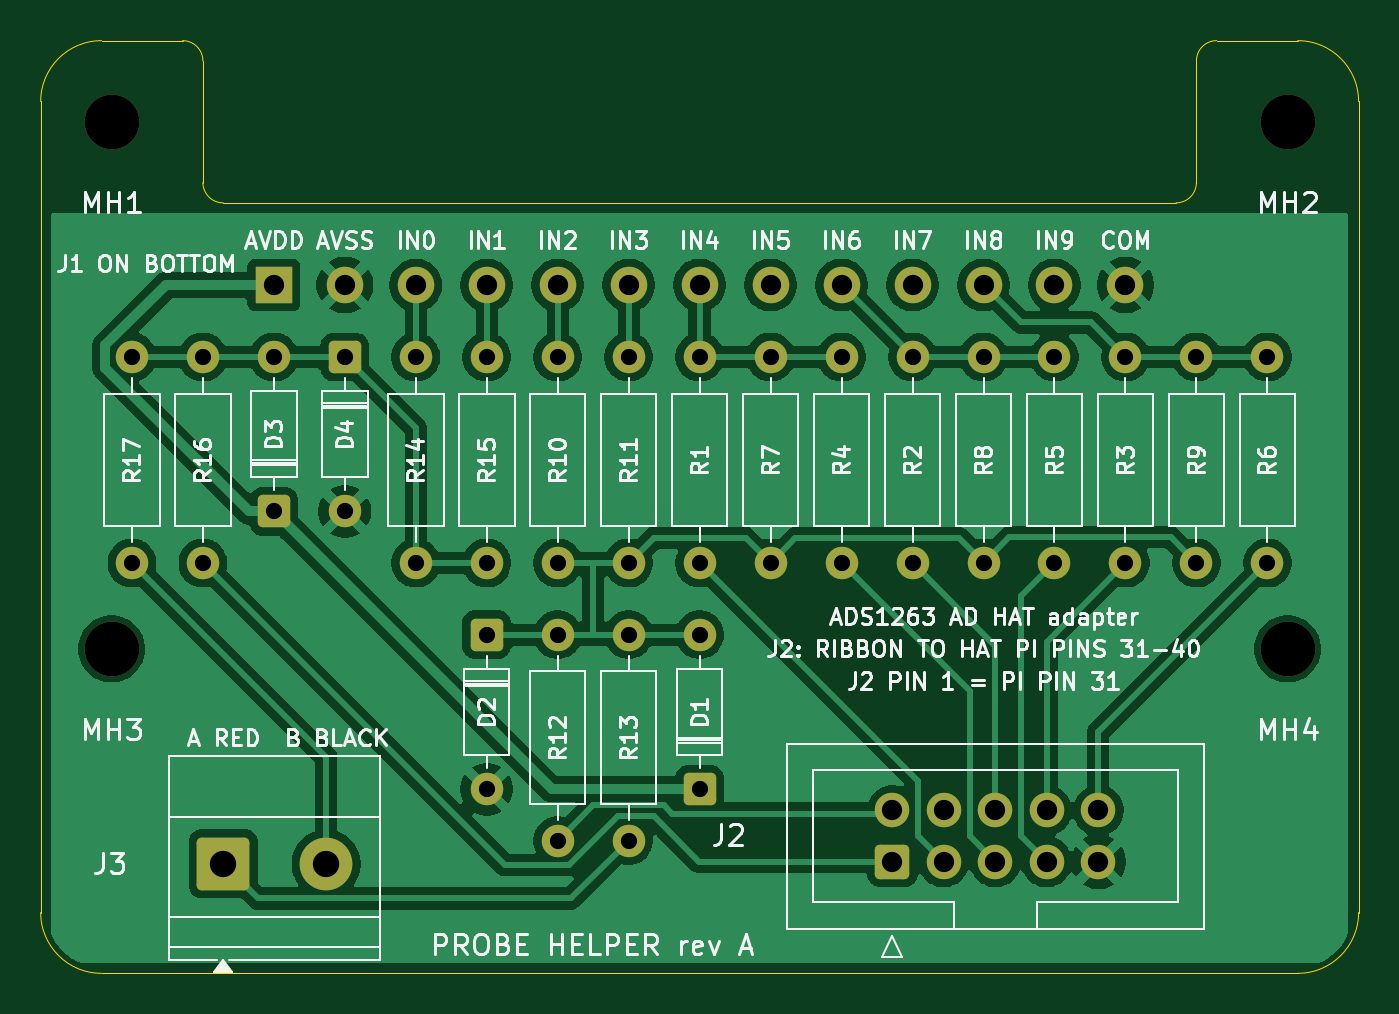
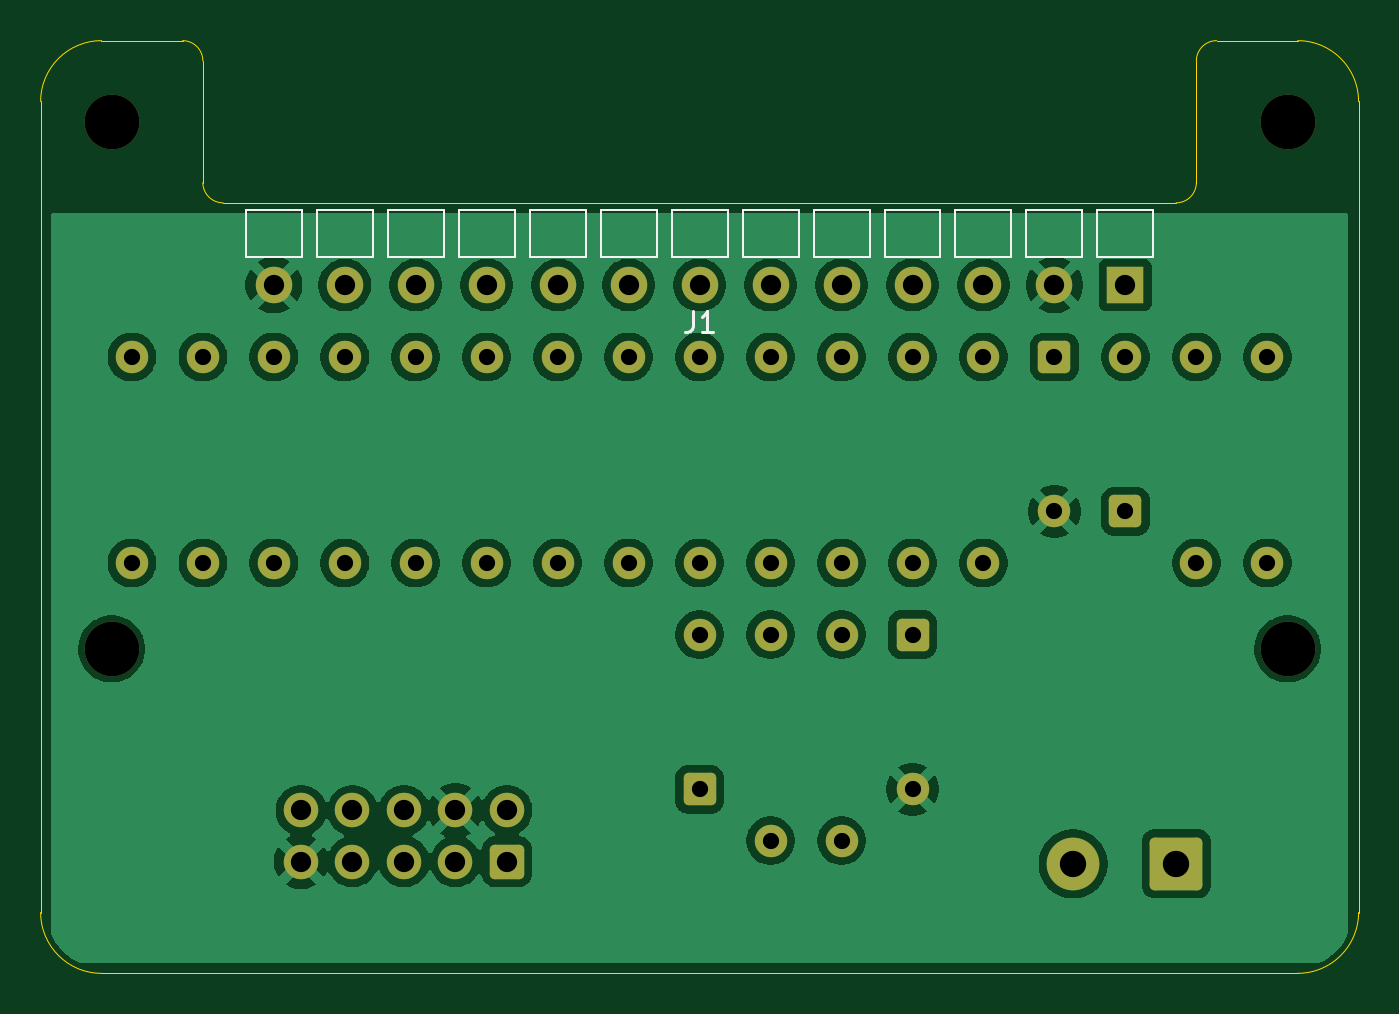
Circuit board: 11 layer files. Board 65.0 x 46.0 mm.
- bottom_copper: probe-helper-B_Cu.gbr (116422 bytes)
- bottom_mask: probe-helper-B_Mask.gbr (4028 bytes)
- paste: probe-helper-B_Paste.gbr (496 bytes)
- bottom_silk: probe-helper-B_Silkscreen.gbr (3786 bytes)
- outline: probe-helper-Edge_Cuts.gbr (1562 bytes)
- top_copper: probe-helper-F_Cu.gbr (103193 bytes)
- top_mask: probe-helper-F_Mask.gbr (4028 bytes)
- paste: probe-helper-F_Paste.gbr (496 bytes)
- top_silk: probe-helper-F_Silkscreen.gbr (93517 bytes)
- drill: probe-helper-NPTH.drl (426 bytes)
- drill: probe-helper-PTH.drl (1468 bytes)

=== bottom_copper: probe-helper-B_Cu.gbr (116422 bytes, source omitted) ===
=== bottom_mask: probe-helper-B_Mask.gbr ===
%TF.GenerationSoftware,KiCad,Pcbnew,10.0.6-10.0.6~ubuntu24.04.1*%
%TF.CreationDate,2026-10-11T18:04:33-07:00*%
%TF.ProjectId,probe-helper,70726f62-652d-4686-956c-7065722e6b69,A*%
%TF.SameCoordinates,Original*%
%TF.FileFunction,Soldermask,Bot*%
%TF.FilePolarity,Negative*%
%FSLAX46Y46*%
G04 Gerber Fmt 4.6, Leading zero omitted, Abs format (unit mm)*
G04 Created by KiCad (PCBNEW 10.0.6-10.0.6~ubuntu24.04.1) date 2026-10-11 18:04:33*
%MOMM*%
%LPD*%
G01*
G04 APERTURE LIST*
G04 Aperture macros list*
%AMRoundRect*
0 Rectangle with rounded corners*
0 $1 Rounding radius*
0 $2 $3 $4 $5 $6 $7 $8 $9 X,Y pos of 4 corners*
0 Add a 4 corners polygon primitive as box body*
4,1,4,$2,$3,$4,$5,$6,$7,$8,$9,$2,$3,0*
0 Add four circle primitives for the rounded corners*
1,1,$1+$1,$2,$3*
1,1,$1+$1,$4,$5*
1,1,$1+$1,$6,$7*
1,1,$1+$1,$8,$9*
0 Add four rect primitives between the rounded corners*
20,1,$1+$1,$2,$3,$4,$5,0*
20,1,$1+$1,$4,$5,$6,$7,0*
20,1,$1+$1,$6,$7,$8,$9,0*
20,1,$1+$1,$8,$9,$2,$3,0*%
G04 Aperture macros list end*
%ADD10C,2.700000*%
%ADD11C,1.600000*%
%ADD12RoundRect,0.250000X-0.550000X0.550000X-0.550000X-0.550000X0.550000X-0.550000X0.550000X0.550000X0*%
%ADD13RoundRect,0.250000X0.550000X-0.550000X0.550000X0.550000X-0.550000X0.550000X-0.550000X-0.550000X0*%
%ADD14RoundRect,0.250000X0.600000X-0.600000X0.600000X0.600000X-0.600000X0.600000X-0.600000X-0.600000X0*%
%ADD15C,1.700000*%
%ADD16RoundRect,0.250000X-1.050000X-1.050000X1.050000X-1.050000X1.050000X1.050000X-1.050000X1.050000X0*%
%ADD17C,2.600000*%
%ADD18R,1.800000X1.800000*%
%ADD19C,1.800000*%
G04 APERTURE END LIST*
D10*
%TO.C,MH2*%
X161500000Y-104000000D03*
%TD*%
%TO.C,MH3*%
X103500000Y-130000000D03*
%TD*%
D11*
%TO.C,R4*%
X139500000Y-115600000D03*
X139500000Y-125760000D03*
%TD*%
D12*
%TO.C,D4*%
X115000000Y-115600000D03*
D11*
X115000000Y-123220000D03*
%TD*%
D12*
%TO.C,D2*%
X122000000Y-129300000D03*
D11*
X122000000Y-136920000D03*
%TD*%
%TO.C,R14*%
X118500000Y-115600000D03*
X118500000Y-125760000D03*
%TD*%
D13*
%TO.C,D3*%
X111500000Y-123220000D03*
D11*
X111500000Y-115600000D03*
%TD*%
%TO.C,R10*%
X125500000Y-115600000D03*
X125500000Y-125760000D03*
%TD*%
%TO.C,R9*%
X157000000Y-115600000D03*
X157000000Y-125760000D03*
%TD*%
%TO.C,R13*%
X129000000Y-129300000D03*
X129000000Y-139460000D03*
%TD*%
%TO.C,R15*%
X122000000Y-115600000D03*
X122000000Y-125760000D03*
%TD*%
D10*
%TO.C,MH1*%
X103500000Y-104000000D03*
%TD*%
D11*
%TO.C,R17*%
X104500000Y-115600000D03*
X104500000Y-125760000D03*
%TD*%
D14*
%TO.C,J2*%
X142000000Y-140500000D03*
D15*
X142000000Y-137960000D03*
X144540000Y-140500000D03*
X144540000Y-137960000D03*
X147080000Y-140500000D03*
X147080000Y-137960000D03*
X149620000Y-140500000D03*
X149620000Y-137960000D03*
X152160000Y-140500000D03*
X152160000Y-137960000D03*
%TD*%
D10*
%TO.C,MH4*%
X161500000Y-130000000D03*
%TD*%
D11*
%TO.C,R7*%
X136000000Y-115600000D03*
X136000000Y-125760000D03*
%TD*%
D13*
%TO.C,D1*%
X132500000Y-136920000D03*
D11*
X132500000Y-129300000D03*
%TD*%
%TO.C,R12*%
X125500000Y-139460000D03*
X125500000Y-129300000D03*
%TD*%
%TO.C,R6*%
X160500000Y-115600000D03*
X160500000Y-125760000D03*
%TD*%
%TO.C,R2*%
X143000000Y-125759999D03*
X143000000Y-115599999D03*
%TD*%
%TO.C,R11*%
X129000000Y-115600000D03*
X129000000Y-125760000D03*
%TD*%
%TO.C,R1*%
X132500000Y-125759999D03*
X132500000Y-115599999D03*
%TD*%
D16*
%TO.C,J3*%
X109000000Y-140600000D03*
D17*
X114080000Y-140600000D03*
%TD*%
D11*
%TO.C,R16*%
X108000000Y-125759999D03*
X108000000Y-115599999D03*
%TD*%
%TO.C,R5*%
X150000000Y-115600000D03*
X150000000Y-125760000D03*
%TD*%
%TO.C,R8*%
X146500000Y-115600000D03*
X146500000Y-125760000D03*
%TD*%
%TO.C,R3*%
X153500000Y-125759999D03*
X153500000Y-115599999D03*
%TD*%
D18*
%TO.C,J1*%
X111500000Y-112050000D03*
D19*
X115000000Y-112050000D03*
X118500000Y-112050000D03*
X122000000Y-112050000D03*
X125500000Y-112050000D03*
X129000000Y-112050000D03*
X132500000Y-112050000D03*
X136000000Y-112050000D03*
X139500000Y-112050000D03*
X143000000Y-112050000D03*
X146500000Y-112050000D03*
X150000000Y-112050000D03*
X153500000Y-112050000D03*
%TD*%
M02*

=== paste: probe-helper-B_Paste.gbr ===
%TF.GenerationSoftware,KiCad,Pcbnew,10.0.6-10.0.6~ubuntu24.04.1*%
%TF.CreationDate,2026-10-11T18:04:32-07:00*%
%TF.ProjectId,probe-helper,70726f62-652d-4686-956c-7065722e6b69,A*%
%TF.SameCoordinates,Original*%
%TF.FileFunction,Paste,Bot*%
%TF.FilePolarity,Positive*%
%FSLAX46Y46*%
G04 Gerber Fmt 4.6, Leading zero omitted, Abs format (unit mm)*
G04 Created by KiCad (PCBNEW 10.0.6-10.0.6~ubuntu24.04.1) date 2026-10-11 18:04:32*
%MOMM*%
%LPD*%
G01*
G04 APERTURE LIST*
G04 APERTURE END LIST*
M02*

=== bottom_silk: probe-helper-B_Silkscreen.gbr ===
%TF.GenerationSoftware,KiCad,Pcbnew,10.0.6-10.0.6~ubuntu24.04.1*%
%TF.CreationDate,2026-10-11T18:04:33-07:00*%
%TF.ProjectId,probe-helper,70726f62-652d-4686-956c-7065722e6b69,A*%
%TF.SameCoordinates,Original*%
%TF.FileFunction,Legend,Bot*%
%TF.FilePolarity,Positive*%
%FSLAX46Y46*%
G04 Gerber Fmt 4.6, Leading zero omitted, Abs format (unit mm)*
G04 Created by KiCad (PCBNEW 10.0.6-10.0.6~ubuntu24.04.1) date 2026-10-11 18:04:33*
%MOMM*%
%LPD*%
G01*
G04 APERTURE LIST*
%ADD10C,0.150000*%
%ADD11C,0.120000*%
G04 APERTURE END LIST*
D10*
X132833333Y-113354819D02*
X132833333Y-114069104D01*
X132833333Y-114069104D02*
X132880952Y-114211961D01*
X132880952Y-114211961D02*
X132976190Y-114307200D01*
X132976190Y-114307200D02*
X133119047Y-114354819D01*
X133119047Y-114354819D02*
X133214285Y-114354819D01*
X131833333Y-114354819D02*
X132404761Y-114354819D01*
X132119047Y-114354819D02*
X132119047Y-113354819D01*
X132119047Y-113354819D02*
X132214285Y-113497676D01*
X132214285Y-113497676D02*
X132309523Y-113592914D01*
X132309523Y-113592914D02*
X132404761Y-113640533D01*
%TO.C,J1*%
D11*
X110120000Y-108350000D02*
X110120000Y-110660000D01*
X110120000Y-110660000D02*
X112880000Y-110660000D01*
X112880000Y-108350000D02*
X110120000Y-108350000D01*
X112880000Y-110660000D02*
X112880000Y-108350000D01*
X113620000Y-108350000D02*
X113620000Y-110660000D01*
X113620000Y-110660000D02*
X116380000Y-110660000D01*
X116380000Y-108350000D02*
X113620000Y-108350000D01*
X116380000Y-110660000D02*
X116380000Y-108350000D01*
X117120000Y-108350000D02*
X117120000Y-110660000D01*
X117120000Y-110660000D02*
X119880000Y-110660000D01*
X119880000Y-108350000D02*
X117120000Y-108350000D01*
X119880000Y-110660000D02*
X119880000Y-108350000D01*
X120620000Y-108350000D02*
X120620000Y-110660000D01*
X120620000Y-110660000D02*
X123380000Y-110660000D01*
X123380000Y-108350000D02*
X120620000Y-108350000D01*
X123380000Y-110660000D02*
X123380000Y-108350000D01*
X124120000Y-108350000D02*
X124120000Y-110660000D01*
X124120000Y-110660000D02*
X126880000Y-110660000D01*
X126880000Y-108350000D02*
X124120000Y-108350000D01*
X126880000Y-110660000D02*
X126880000Y-108350000D01*
X127620000Y-108350000D02*
X127620000Y-110660000D01*
X127620000Y-110660000D02*
X130380000Y-110660000D01*
X130380000Y-108350000D02*
X127620000Y-108350000D01*
X130380000Y-110660000D02*
X130380000Y-108350000D01*
X131120000Y-108350000D02*
X131120000Y-110660000D01*
X131120000Y-110660000D02*
X133880000Y-110660000D01*
X133880000Y-108350000D02*
X131120000Y-108350000D01*
X133880000Y-110660000D02*
X133880000Y-108350000D01*
X134620000Y-108350000D02*
X134620000Y-110660000D01*
X134620000Y-110660000D02*
X137380000Y-110660000D01*
X137380000Y-108350000D02*
X134620000Y-108350000D01*
X137380000Y-110660000D02*
X137380000Y-108350000D01*
X138120000Y-108350000D02*
X138120000Y-110660000D01*
X138120000Y-110660000D02*
X140880000Y-110660000D01*
X140880000Y-108350000D02*
X138120000Y-108350000D01*
X140880000Y-110660000D02*
X140880000Y-108350000D01*
X141620000Y-108350000D02*
X141620000Y-110660000D01*
X141620000Y-110660000D02*
X144380000Y-110660000D01*
X144380000Y-108350000D02*
X141620000Y-108350000D01*
X144380000Y-110660000D02*
X144380000Y-108350000D01*
X145120000Y-108350000D02*
X145120000Y-110660000D01*
X145120000Y-110660000D02*
X147880000Y-110660000D01*
X147880000Y-108350000D02*
X145120000Y-108350000D01*
X147880000Y-110660000D02*
X147880000Y-108350000D01*
X148620000Y-108350000D02*
X148620000Y-110660000D01*
X148620000Y-110660000D02*
X151380000Y-110660000D01*
X151380000Y-108350000D02*
X148620000Y-108350000D01*
X151380000Y-110660000D02*
X151380000Y-108350000D01*
X152120000Y-108350000D02*
X152120000Y-110660000D01*
X152120000Y-110660000D02*
X154880000Y-110660000D01*
X154880000Y-108350000D02*
X152120000Y-108350000D01*
X154880000Y-110660000D02*
X154880000Y-108350000D01*
%TD*%
M02*

=== outline: probe-helper-Edge_Cuts.gbr ===
%TF.GenerationSoftware,KiCad,Pcbnew,10.0.6-10.0.6~ubuntu24.04.1*%
%TF.CreationDate,2026-10-11T18:04:33-07:00*%
%TF.ProjectId,probe-helper,70726f62-652d-4686-956c-7065722e6b69,A*%
%TF.SameCoordinates,Original*%
%TF.FileFunction,Profile,NP*%
%FSLAX46Y46*%
G04 Gerber Fmt 4.6, Leading zero omitted, Abs format (unit mm)*
G04 Created by KiCad (PCBNEW 10.0.6-10.0.6~ubuntu24.04.1) date 2026-10-11 18:04:33*
%MOMM*%
%LPD*%
G01*
G04 APERTURE LIST*
%TA.AperFunction,Profile*%
%ADD10C,0.050000*%
%TD*%
G04 APERTURE END LIST*
D10*
X100000000Y-103000000D02*
G75*
G02*
X103000000Y-100000000I3000000J0D01*
G01*
X100000000Y-143000000D02*
X100000000Y-103000000D01*
X103000000Y-100000000D02*
X107000000Y-100000000D01*
X103000000Y-146000000D02*
G75*
G02*
X100000000Y-143000000I0J3000000D01*
G01*
X107000000Y-100000000D02*
G75*
G02*
X108000000Y-101000000I0J-1000000D01*
G01*
X108000000Y-101000000D02*
X108000000Y-107000000D01*
X109000000Y-108000000D02*
G75*
G02*
X108000000Y-107000000I0J1000000D01*
G01*
X109000000Y-108000000D02*
X156000000Y-108000000D01*
X157000000Y-101000000D02*
G75*
G02*
X158000000Y-100000000I1000000J0D01*
G01*
X157000000Y-107000000D02*
G75*
G02*
X156000000Y-108000000I-1000000J0D01*
G01*
X157000000Y-107000000D02*
X157000000Y-101000000D01*
X158000000Y-100000000D02*
X162000000Y-100000000D01*
X162000000Y-100000000D02*
G75*
G02*
X165000000Y-103000000I0J-3000000D01*
G01*
X162000000Y-146000000D02*
X103000000Y-146000000D01*
X165000000Y-103000000D02*
X165000000Y-143000000D01*
X165000000Y-143000000D02*
G75*
G02*
X162000000Y-146000000I-3000000J0D01*
G01*
M02*

=== top_copper: probe-helper-F_Cu.gbr (103193 bytes, source omitted) ===
=== top_mask: probe-helper-F_Mask.gbr ===
%TF.GenerationSoftware,KiCad,Pcbnew,10.0.6-10.0.6~ubuntu24.04.1*%
%TF.CreationDate,2026-10-11T18:04:33-07:00*%
%TF.ProjectId,probe-helper,70726f62-652d-4686-956c-7065722e6b69,A*%
%TF.SameCoordinates,Original*%
%TF.FileFunction,Soldermask,Top*%
%TF.FilePolarity,Negative*%
%FSLAX46Y46*%
G04 Gerber Fmt 4.6, Leading zero omitted, Abs format (unit mm)*
G04 Created by KiCad (PCBNEW 10.0.6-10.0.6~ubuntu24.04.1) date 2026-10-11 18:04:33*
%MOMM*%
%LPD*%
G01*
G04 APERTURE LIST*
G04 Aperture macros list*
%AMRoundRect*
0 Rectangle with rounded corners*
0 $1 Rounding radius*
0 $2 $3 $4 $5 $6 $7 $8 $9 X,Y pos of 4 corners*
0 Add a 4 corners polygon primitive as box body*
4,1,4,$2,$3,$4,$5,$6,$7,$8,$9,$2,$3,0*
0 Add four circle primitives for the rounded corners*
1,1,$1+$1,$2,$3*
1,1,$1+$1,$4,$5*
1,1,$1+$1,$6,$7*
1,1,$1+$1,$8,$9*
0 Add four rect primitives between the rounded corners*
20,1,$1+$1,$2,$3,$4,$5,0*
20,1,$1+$1,$4,$5,$6,$7,0*
20,1,$1+$1,$6,$7,$8,$9,0*
20,1,$1+$1,$8,$9,$2,$3,0*%
G04 Aperture macros list end*
%ADD10C,2.700000*%
%ADD11C,1.600000*%
%ADD12RoundRect,0.250000X-0.550000X0.550000X-0.550000X-0.550000X0.550000X-0.550000X0.550000X0.550000X0*%
%ADD13RoundRect,0.250000X0.550000X-0.550000X0.550000X0.550000X-0.550000X0.550000X-0.550000X-0.550000X0*%
%ADD14RoundRect,0.250000X0.600000X-0.600000X0.600000X0.600000X-0.600000X0.600000X-0.600000X-0.600000X0*%
%ADD15C,1.700000*%
%ADD16RoundRect,0.250000X-1.050000X-1.050000X1.050000X-1.050000X1.050000X1.050000X-1.050000X1.050000X0*%
%ADD17C,2.600000*%
%ADD18R,1.800000X1.800000*%
%ADD19C,1.800000*%
G04 APERTURE END LIST*
D10*
%TO.C,MH2*%
X161500000Y-104000000D03*
%TD*%
%TO.C,MH3*%
X103500000Y-130000000D03*
%TD*%
D11*
%TO.C,R4*%
X139500000Y-115600000D03*
X139500000Y-125760000D03*
%TD*%
D12*
%TO.C,D4*%
X115000000Y-115600000D03*
D11*
X115000000Y-123220000D03*
%TD*%
D12*
%TO.C,D2*%
X122000000Y-129300000D03*
D11*
X122000000Y-136920000D03*
%TD*%
%TO.C,R14*%
X118500000Y-115600000D03*
X118500000Y-125760000D03*
%TD*%
D13*
%TO.C,D3*%
X111500000Y-123220000D03*
D11*
X111500000Y-115600000D03*
%TD*%
%TO.C,R10*%
X125500000Y-115600000D03*
X125500000Y-125760000D03*
%TD*%
%TO.C,R9*%
X157000000Y-115600000D03*
X157000000Y-125760000D03*
%TD*%
%TO.C,R13*%
X129000000Y-129300000D03*
X129000000Y-139460000D03*
%TD*%
%TO.C,R15*%
X122000000Y-115600000D03*
X122000000Y-125760000D03*
%TD*%
D10*
%TO.C,MH1*%
X103500000Y-104000000D03*
%TD*%
D11*
%TO.C,R17*%
X104500000Y-115600000D03*
X104500000Y-125760000D03*
%TD*%
D14*
%TO.C,J2*%
X142000000Y-140500000D03*
D15*
X142000000Y-137960000D03*
X144540000Y-140500000D03*
X144540000Y-137960000D03*
X147080000Y-140500000D03*
X147080000Y-137960000D03*
X149620000Y-140500000D03*
X149620000Y-137960000D03*
X152160000Y-140500000D03*
X152160000Y-137960000D03*
%TD*%
D10*
%TO.C,MH4*%
X161500000Y-130000000D03*
%TD*%
D11*
%TO.C,R7*%
X136000000Y-115600000D03*
X136000000Y-125760000D03*
%TD*%
D13*
%TO.C,D1*%
X132500000Y-136920000D03*
D11*
X132500000Y-129300000D03*
%TD*%
%TO.C,R12*%
X125500000Y-139460000D03*
X125500000Y-129300000D03*
%TD*%
%TO.C,R6*%
X160500000Y-115600000D03*
X160500000Y-125760000D03*
%TD*%
%TO.C,R2*%
X143000000Y-125759999D03*
X143000000Y-115599999D03*
%TD*%
%TO.C,R11*%
X129000000Y-115600000D03*
X129000000Y-125760000D03*
%TD*%
%TO.C,R1*%
X132500000Y-125759999D03*
X132500000Y-115599999D03*
%TD*%
D16*
%TO.C,J3*%
X109000000Y-140600000D03*
D17*
X114080000Y-140600000D03*
%TD*%
D11*
%TO.C,R16*%
X108000000Y-125759999D03*
X108000000Y-115599999D03*
%TD*%
%TO.C,R5*%
X150000000Y-115600000D03*
X150000000Y-125760000D03*
%TD*%
%TO.C,R8*%
X146500000Y-115600000D03*
X146500000Y-125760000D03*
%TD*%
%TO.C,R3*%
X153500000Y-125759999D03*
X153500000Y-115599999D03*
%TD*%
D18*
%TO.C,J1*%
X111500000Y-112050000D03*
D19*
X115000000Y-112050000D03*
X118500000Y-112050000D03*
X122000000Y-112050000D03*
X125500000Y-112050000D03*
X129000000Y-112050000D03*
X132500000Y-112050000D03*
X136000000Y-112050000D03*
X139500000Y-112050000D03*
X143000000Y-112050000D03*
X146500000Y-112050000D03*
X150000000Y-112050000D03*
X153500000Y-112050000D03*
%TD*%
M02*

=== paste: probe-helper-F_Paste.gbr ===
%TF.GenerationSoftware,KiCad,Pcbnew,10.0.6-10.0.6~ubuntu24.04.1*%
%TF.CreationDate,2026-10-11T18:04:32-07:00*%
%TF.ProjectId,probe-helper,70726f62-652d-4686-956c-7065722e6b69,A*%
%TF.SameCoordinates,Original*%
%TF.FileFunction,Paste,Top*%
%TF.FilePolarity,Positive*%
%FSLAX46Y46*%
G04 Gerber Fmt 4.6, Leading zero omitted, Abs format (unit mm)*
G04 Created by KiCad (PCBNEW 10.0.6-10.0.6~ubuntu24.04.1) date 2026-10-11 18:04:32*
%MOMM*%
%LPD*%
G01*
G04 APERTURE LIST*
G04 APERTURE END LIST*
M02*

=== top_silk: probe-helper-F_Silkscreen.gbr (93517 bytes, source omitted) ===
=== drill: probe-helper-NPTH.drl ===
M48
; DRILL file KiCad 10.0.6-10.0.6~ubuntu24.04.1 date 2026-10-11T18:04:41
; FORMAT={-:-/ absolute / metric / decimal}
; #@! TF.CreationDate,2026-10-11T18:04:41-07:00
; #@! TF.GenerationSoftware,Kicad,Pcbnew,10.0.6-10.0.6~ubuntu24.04.1
; #@! TF.FileFunction,NonPlated,1,2,NPTH
FMAT,2
METRIC
; #@! TA.AperFunction,NonPlated,NPTH,ComponentDrill
T1C2.700
%
G90
G05
T1
X103.5Y-104.0
X103.5Y-130.0
X161.5Y-104.0
X161.5Y-130.0
M30

=== drill: probe-helper-PTH.drl ===
M48
; DRILL file KiCad 10.0.6-10.0.6~ubuntu24.04.1 date 2026-10-11T18:04:41
; FORMAT={-:-/ absolute / metric / decimal}
; #@! TF.CreationDate,2026-10-11T18:04:41-07:00
; #@! TF.GenerationSoftware,Kicad,Pcbnew,10.0.6-10.0.6~ubuntu24.04.1
; #@! TF.FileFunction,Plated,1,2,PTH
FMAT,2
METRIC
; #@! TA.AperFunction,Plated,PTH,ComponentDrill
T1C0.800
; #@! TA.AperFunction,Plated,PTH,ComponentDrill
T2C1.000
; #@! TA.AperFunction,Plated,PTH,ComponentDrill
T3C1.300
%
G90
G05
T1
X104.5Y-115.6
X104.5Y-125.76
X108.0Y-115.6
X108.0Y-125.76
X111.5Y-115.6
X111.5Y-123.22
X115.0Y-115.6
X115.0Y-123.22
X118.5Y-115.6
X118.5Y-125.76
X122.0Y-115.6
X122.0Y-125.76
X122.0Y-129.3
X122.0Y-136.92
X125.5Y-115.6
X125.5Y-125.76
X125.5Y-129.3
X125.5Y-139.46
X129.0Y-115.6
X129.0Y-125.76
X129.0Y-129.3
X129.0Y-139.46
X132.5Y-115.6
X132.5Y-125.76
X132.5Y-129.3
X132.5Y-136.92
X136.0Y-115.6
X136.0Y-125.76
X139.5Y-115.6
X139.5Y-125.76
X143.0Y-115.6
X143.0Y-125.76
X146.5Y-115.6
X146.5Y-125.76
X150.0Y-115.6
X150.0Y-125.76
X153.5Y-115.6
X153.5Y-125.76
X157.0Y-115.6
X157.0Y-125.76
X160.5Y-115.6
X160.5Y-125.76
T2
X111.5Y-112.05
X115.0Y-112.05
X118.5Y-112.05
X122.0Y-112.05
X125.5Y-112.05
X129.0Y-112.05
X132.5Y-112.05
X136.0Y-112.05
X139.5Y-112.05
X142.0Y-137.96
X142.0Y-140.5
X143.0Y-112.05
X144.54Y-137.96
X144.54Y-140.5
X146.5Y-112.05
X147.08Y-137.96
X147.08Y-140.5
X149.62Y-137.96
X149.62Y-140.5
X150.0Y-112.05
X152.16Y-137.96
X152.16Y-140.5
X153.5Y-112.05
T3
X109.0Y-140.6
X114.08Y-140.6
M30
